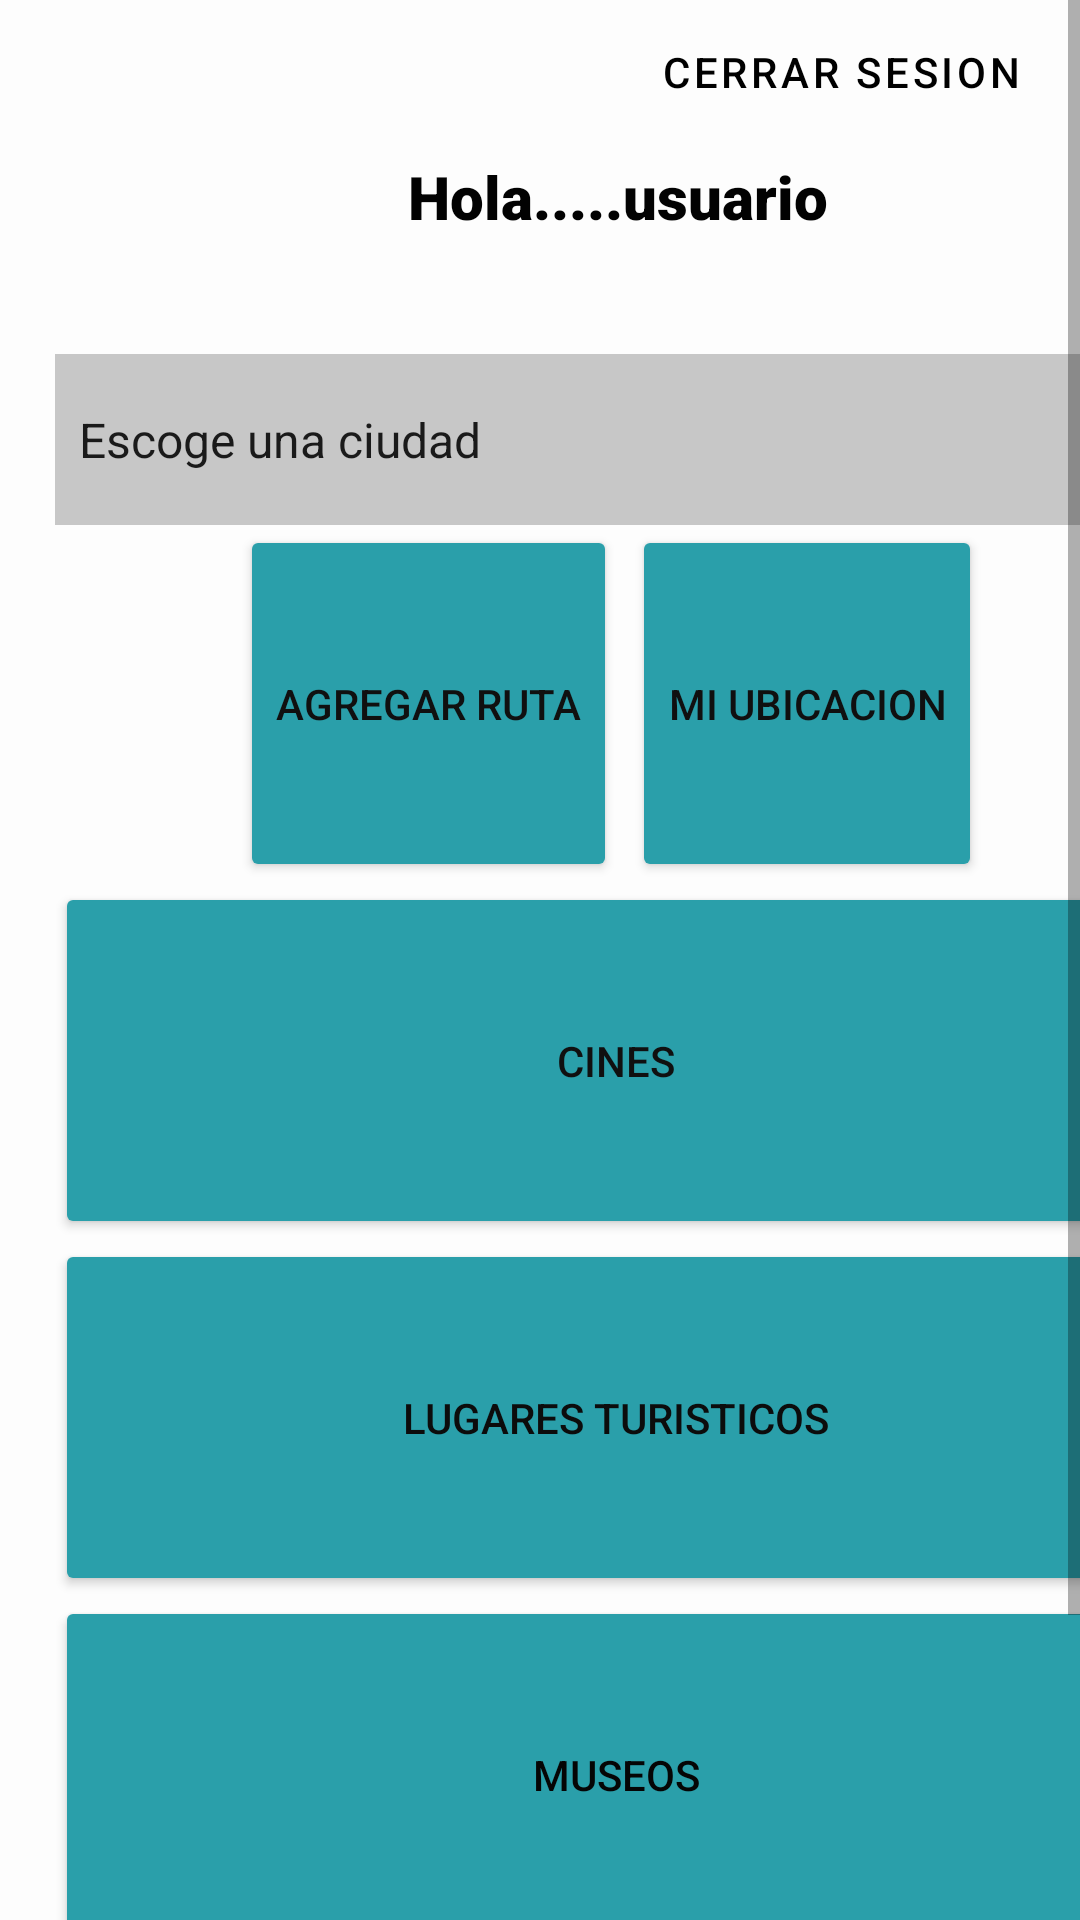

Here is an Android app screen rendered from its layout file. Give the layout XML and the strings, colors and styles it references.
<!-- AndroidManifest.xml: application theme Theme.QueHacerHoy -->
<!-- res/layout/activity_selec_destino_actividad.xml -->
<?xml version="1.0" encoding="utf-8"?>
<ScrollView xmlns:android="http://schemas.android.com/apk/res/android"
    xmlns:app="http://schemas.android.com/apk/res-auto"
    xmlns:tools="http://schemas.android.com/tools"
        android:layout_width="match_parent"
        android:layout_height="match_parent">

<androidx.constraintlayout.widget.ConstraintLayout
    android:layout_width="match_parent"
    android:layout_height="match_parent"
    android:background="#FDFDFD"
    tools:context=".SelecDestinoActividad">


    <TextView
        android:id="@+id/nombreUsuario"
        android:layout_width="224dp"
        android:layout_height="37dp"
        android:layout_marginTop="4dp"
        android:fontFamily="sans-serif-black"
        android:text="Hola.....usuario"
        android:textColor="#020202"
        android:textSize="20sp"
        app:layout_constraintEnd_toEndOf="parent"
        app:layout_constraintTop_toBottomOf="@+id/btnSalir" />

    <Button
        android:id="@+id/btnSalir"
        style="@style/Widget.MaterialComponents.Button.TextButton"
        android:layout_width="wrap_content"
        android:layout_height="wrap_content"
        android:text="Cerrar sesion"
        android:textColor="@color/black"
        app:icon="?attr/homeAsUpIndicator"
        app:iconTint="#040404"
        app:layout_constraintEnd_toEndOf="parent"
        app:layout_constraintHorizontal_bias="0.949"
        app:layout_constraintStart_toStartOf="parent"
        tools:layout_editor_absoluteY="4dp"
        tools:ignore="MissingConstraints" />

    <LinearLayout
        android:layout_width="389dp"
        android:layout_height="761dp"
        android:layout_marginStart="24dp"
        android:layout_marginEnd="24dp"
        android:orientation="vertical"
        app:layout_constraintBottom_toBottomOf="parent"
        app:layout_constraintEnd_toEndOf="parent"
        app:layout_constraintHorizontal_bias="0.076"
        app:layout_constraintStart_toStartOf="parent">

        <ImageView
            android:id="@+id/imageView2"
            android:layout_width="138dp"
            android:layout_height="118dp"
            app:srcCompat="@drawable/logo" />

        <Spinner
            android:id="@+id/spinner2"
            style="@style/Widget.AppCompat.Spinner.Underlined"
            android:layout_width="368dp"
            android:layout_height="57dp"
            android:background="@color/cardview_shadow_start_color"
            android:entries="@array/lista_lugares"
            android:spinnerMode="dropdown" />

        <TableRow
            android:layout_width="371dp"
            android:layout_height="wrap_content"
            android:gravity="center_horizontal">

            <Button
                android:id="@+id/btnAgregarRuta"
                android:layout_width="wrap_content"
                android:layout_height="match_parent"
                android:layout_marginRight="5dp"
                android:backgroundTint="#2A9FAA"
                android:onClick="onClick"
                android:text="Agregar ruta"
                android:textColor="#101010"
                app:icon="@android:drawable/ic_menu_add"
                app:iconTint="#070707" />

            <Button
                android:id="@+id/btnMiUbicacion"
                android:layout_width="wrap_content"
                android:layout_height="119dp"
                android:backgroundTint="#2A9FAA"
                android:onClick="onClick"
                android:text="mi ubicacion"
                android:textColor="#101010"
                app:icon="@android:drawable/ic_menu_mylocation"
                app:iconTint="#070707" />
        </TableRow>

        <Button
            android:id="@+id/btnCines"
            android:layout_width="374dp"
            android:layout_height="119dp"
            android:backgroundTint="#2A9FAA"
            android:scaleType="fitStart"
            android:text="cines"
            android:textColor="#101010"
            app:icon="@mipmap/ic_cine_foreground"
            app:iconTint="#070707" />

        <Button
            android:id="@+id/btnSitiosTuristicos"
            android:layout_width="374dp"
            android:layout_height="119dp"
            android:backgroundTint="#2A9FAA"
            android:scaleType="fitStart"
            android:text="Lugares turisticos"
            android:textColor="#0C0C0C"
            app:icon="@mipmap/ic_aventura_foreground"
            app:iconTint="#090909" />

        <Button
            android:id="@+id/btnMuseos"
            android:layout_width="374dp"
            android:layout_height="119dp"
            android:backgroundTint="#2A9FAA"
            android:scaleType="fitStart"
            android:text="museos"
            android:textColor="#050505"
            app:icon="@mipmap/ic_museo_foreground"
            app:iconTint="#000000" />

        <Button
            android:id="@+id/btnRestaurantes"
            android:layout_width="374dp"
            android:layout_height="119dp"
            android:backgroundTint="#2A9FAA"
            android:scaleType="fitStart"
            android:text="restaurantes"
            android:textColor="#020202"
            app:icon="@mipmap/ic_iconologin_foreground"
            app:iconTint="#0B0B0B" />

    </LinearLayout>

</androidx.constraintlayout.widget.ConstraintLayout>
</ScrollView>
<!-- resources referenced by this layout -->
<resources>
  <string-array name="lista_lugares">
          <item>Escoge una ciudad</item>
          <item>Tunja</item>
          <item>Bogota</item>
          <item>Villa de leyva</item>
          <item>Bucaramanga</item>
          <item>Cali</item>
      </string-array>
  <!-- drawable logo: png bitmap (mipmap-xxxhdpi, 93353 bytes) -->
  <!-- mipmap ic_aventura_foreground: png bitmap (mipmap-hdpi, 2898 bytes) -->
  <!-- mipmap ic_cine_foreground: png bitmap (mipmap-hdpi, 1295 bytes) -->
  <!-- mipmap ic_iconologin_foreground: png bitmap (mipmap-hdpi, 4526 bytes) -->
  <!-- mipmap ic_museo_foreground: png bitmap (mipmap-hdpi, 2034 bytes) -->
  <style name="Theme.QueHacerHoy" parent="Theme.MaterialComponents.DayNight.DarkActionBar">
          
          <item name="colorPrimary">@color/purple_500</item>
          <item name="colorPrimaryVariant">@color/purple_700</item>
          <item name="colorOnPrimary">@color/white</item>
          
          <item name="colorSecondary">@color/teal_200</item>
          <item name="colorSecondaryVariant">@color/teal_700</item>
          <item name="colorOnSecondary">@color/black</item>
          
          <item name="android:statusBarColor" tools:targetApi="l">?attr/colorPrimaryVariant</item>
          
      </style>
  <!-- not gathered from this repository: default colours our renderer supplied (Android Studio template values) -->
  <color name="purple_500">#FF6200EE</color>
  <color name="purple_700">#FF3700B3</color>
  <color name="teal_200">#FF03DAC5</color>
  <color name="teal_700">#FF018786</color>
  <color name="black">#FF000000</color>
  <color name="white">#FFFFFFFF</color>
</resources>
